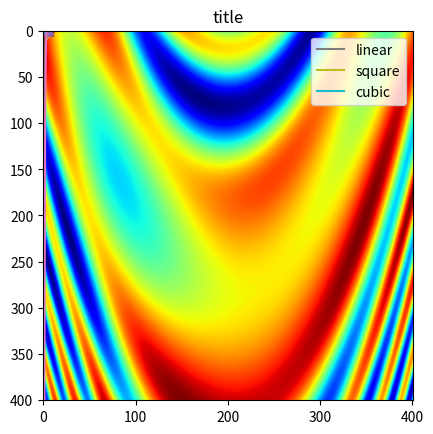

The script that saved this image: (Note: this script raises an exception after producing the figure.)
import matplotlib.pyplot as plt
import numpy as np
%matplotlib inline

t = np.linspace(0,2*np.pi,21)
s = np.sin(t)
c = np.cos(t)
plt.plot(t,s,"o-.r")
plt.plot(t,c,":*g")
plt.show()

linestyle = ['-', '--', '-.', ':', '']
marker = ['.', ',', 'o', 'v', '^', '<', '>', 's', 'p', 
          '*', 'h', 'H', '+', 'x', 'D', 'd', '|', '_']
color = ['b', 'g', 'r', 'c', 'm', 'y', 'k', 'w']

for i in range(len(linestyle)):
    phi = 2 * np.pi * i / len(linestyle)
    s = np.sin(t + phi)
    plt.plot(t, s, linestyle[i]+"x")

N = 200
x = np.random.rand(N)
y = np.random.randn(N)
c = np.random.randint(1, 5, size=N)
plt.scatter(x, y+(0.5+x)**c, c=c, s=(0.5+x)*20)

plt.hist(np.random.randn(10000), bins=51)
t = np.linspace(-4,4,801)
plt.plot(t, 600*np.exp(-t**2/2))

# legend
t = np.linspace(0,1,101)
plt.plot(t, t, label="linear")
plt.plot(t, t**2, label="square")
plt.plot(t, t**3, label="cubic")
plt.legend(loc="best")
plt.title("title")
plt.show()

def f(N=401):
    i = int(N/200)
    t = np.linspace(-i,i,N)
    x = np.outer(t, np.ones(N))
    y = np.outer(np.ones(N), t)
    return np.sin((-(x-1)-y**2)**2) + np.sin(x+y)/2

plt.imshow(f(), cmap="jet")

def fractal(w=400, h=300):
    frac = np.zeros((w,h,3))
    cX, cY = -0.7, 0.29 #0.27015
    moveX, moveY = 0.0, 0.0
    maxIter = 255
    for x in range(w): 
        for y in range(h): 
            zx = 1.5*(x - w/2)/(0.5*w) + moveX 
            zy = 1.0*(y - h/2)/(0.5*h) + moveY 
            i = maxIter 
            while zx*zx + zy*zy < 4 and i > 1: 
                tmp = zx*zx - zy*zy + cX 
                zy,zx = 2.0*zx*zy + cY, tmp 
                i -= 1
            f = 1-i/255
            frac[x,y,0] = 1-(1-f)**2
            frac[x,y,1] = f*f
            frac[x,y,2] = f*(np.cos(f*np.pi*2)/2+0.5)
    return np.einsum("ijk->jik",frac)

frac = fractal()
print(frac.shape)
plt.imshow(frac)

plt.imshow(frac)
plt.imshow(f(), cmap="jet")

plt.imshow(frac)
plt.show()
plt.imshow(f(), cmap="jet")

plt.imshow(A)
plt.savefig("../fractal.jpeg")
!ls ../*.jpeg

fig, axs = plt.subplots(nrows=2, ncols=2, constrained_layout=True)
axs[0,0].plot([0,2,1])
axs[0,0].set_xlabel('x-label', fontsize=12)
axs[0,0].set_ylabel('y-label', fontsize=12)
axs[0,0].set_title('plot', fontsize=14)

axs[0,1].scatter([0,1,2,2],[0,2,1,2])
axs[0,1].set_xlabel('x-label', fontsize=12)
axs[0,1].set_ylabel('y-label', fontsize=12)
axs[0,1].set_title('scatter', fontsize=14)

axs[1,0].hist(np.random.randn(100))
axs[1,0].set_xlabel('x-label', fontsize=12)
axs[1,0].set_ylabel('y-label', fontsize=12)
axs[1,0].set_title('hist', fontsize=14)

axs[1,1].imshow(frac)
axs[1,1].set_xlabel('x-label', fontsize=12)
axs[1,1].set_ylabel('y-label', fontsize=12)
axs[1,1].set_title('imshow', fontsize=14)

fig.savefig("mixed.jpeg")





def blackbox(N):
    out = np.random.randn(N,3)*0.001
    t = np.random.rand(N)*2*np.pi
    p = np.arcsin(np.random.rand(N)*2-1)
    m = (np.sin(t/2)**2+np.sin(3*t/2)**2/2+0.2)
    m = (2*p/np.pi)**2+m*(1-(2*p/np.pi)**2)
    out[:,0] += m*np.sin(t)*np.cos(p)
    out[:,1] += m*np.cos(t)*np.cos(p)
    out[:,2] += m*np.sin(p)
    return out

